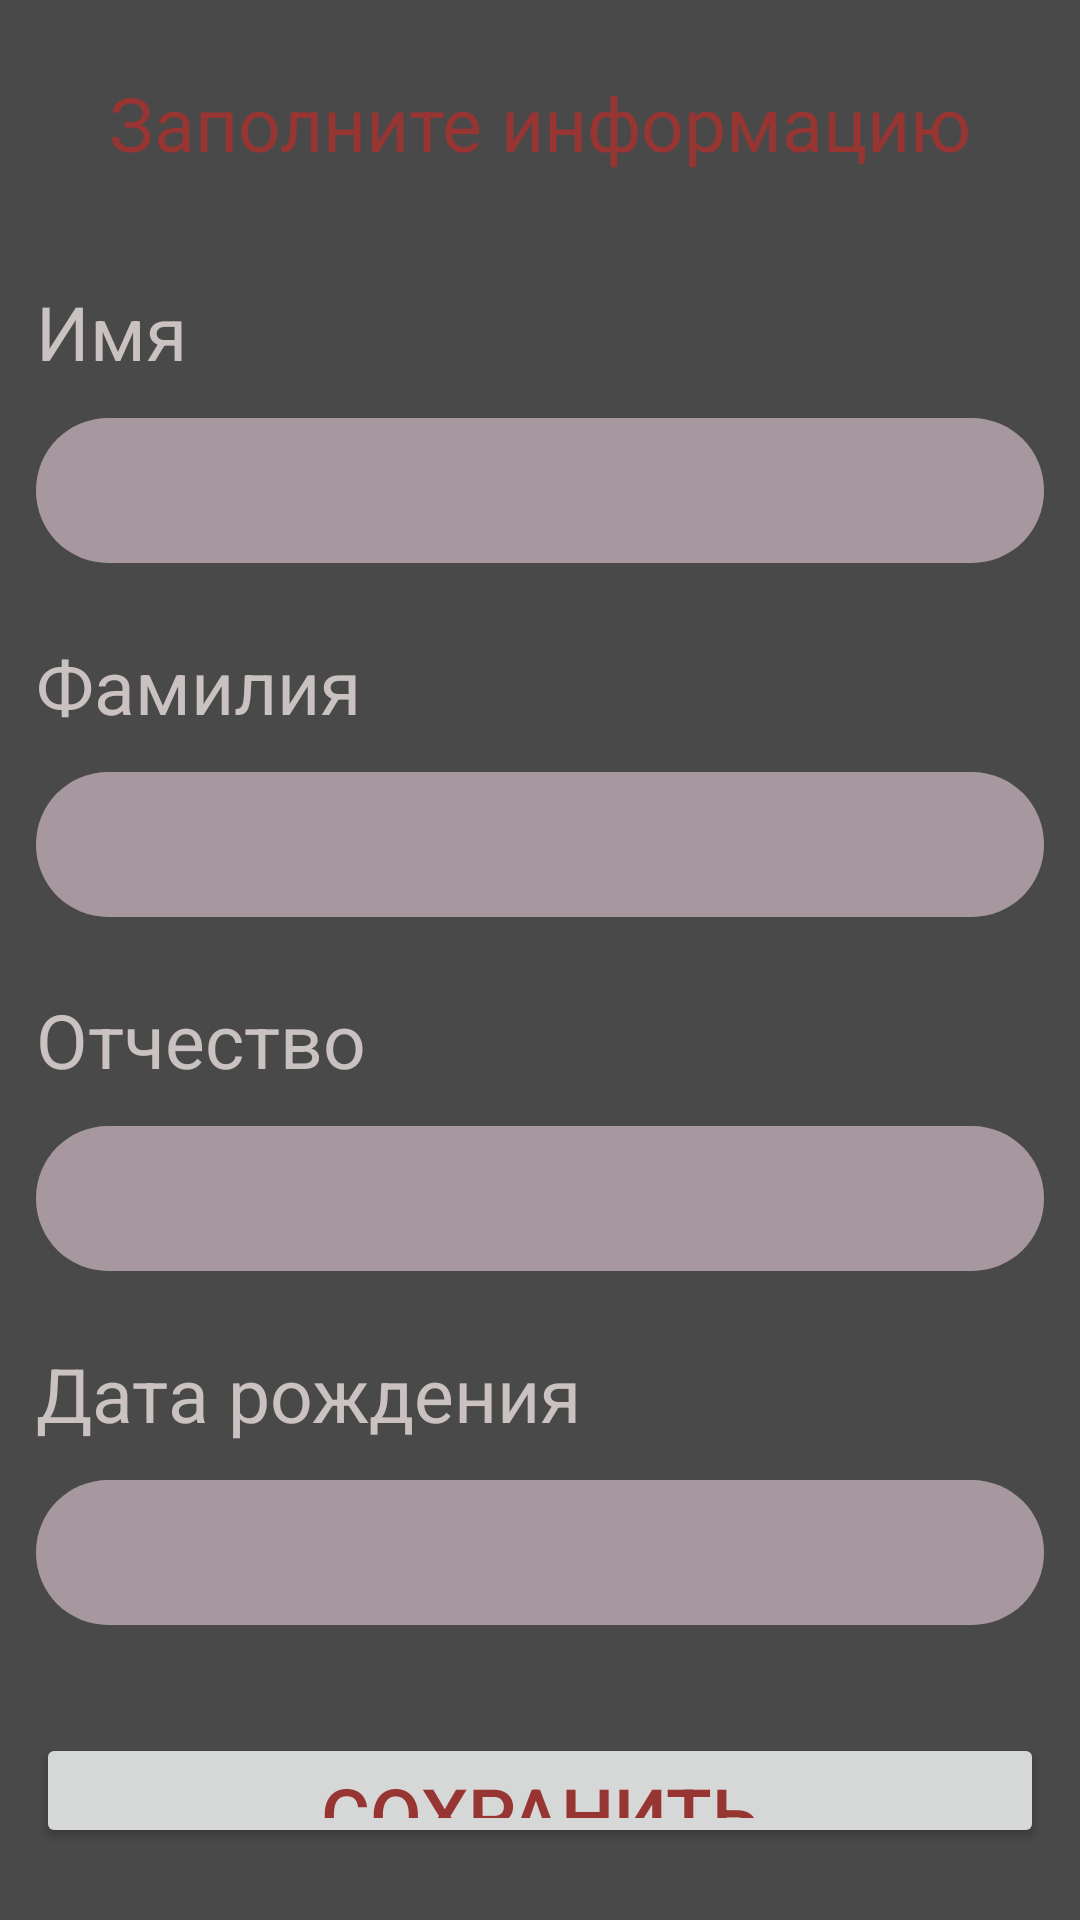

Layout XML and referenced resources for this Android screen:
<!-- AndroidManifest.xml: application theme Theme.ShitoRyu -->
<!-- res/layout/activity_user_info.xml -->
<?xml version="1.0" encoding="utf-8"?>
<androidx.constraintlayout.widget.ConstraintLayout xmlns:android="http://schemas.android.com/apk/res/android"
    xmlns:app="http://schemas.android.com/apk/res-auto"
    xmlns:tools="http://schemas.android.com/tools"
    android:id="@+id/main"
    android:layout_width="match_parent"
    android:layout_height="match_parent"
    android:background="#494949"
    tools:context=".activities.UserInfoActivity">

    <LinearLayout
        android:layout_width="0dp"
        android:layout_height="0dp"
        android:orientation="vertical"
        android:paddingStart="12dp"
        android:paddingTop="24dp"
        android:paddingEnd="12dp"
        android:paddingBottom="24dp"
        app:layout_constraintBottom_toBottomOf="parent"
        app:layout_constraintEnd_toEndOf="parent"
        app:layout_constraintStart_toStartOf="parent"
        app:layout_constraintTop_toTopOf="parent">

        <TextView
            android:id="@+id/textView"
            android:layout_width="match_parent"
            android:layout_height="wrap_content"
            android:layout_marginBottom="36dp"
            android:gravity="center"
            android:text="Заполните информацию"
            android:textSize="25sp" />

        <TextView
            android:id="@+id/textView3"
            android:layout_width="match_parent"
            android:layout_height="wrap_content"
            android:text="Имя"
            android:textSize="25sp"
            android:textColor="#CAC1C1" />

        <EditText
            android:id="@+id/name"
            android:layout_width="match_parent"
            android:layout_height="wrap_content"
            android:layout_marginTop="12dp"
            android:background="@drawable/enter_text"
            android:ems="10"
            android:inputType="text"
            android:paddingStart="18dp"
            android:paddingTop="12dp"
            android:paddingEnd="18dp"
            android:paddingBottom="12dp" />

        <TextView
            android:id="@+id/textView4"
            android:layout_width="match_parent"
            android:layout_height="wrap_content"
            android:layout_marginTop="24dp"
            android:text="Фамилия"
            android:textSize="25sp"
            android:textColor="#CAC1C1" />


        <EditText
            android:id="@+id/surname"
            android:layout_width="match_parent"
            android:layout_height="wrap_content"
            android:layout_marginTop="12dp"
            android:background="@drawable/enter_text"
            android:ems="10"
            android:inputType="text"
            android:paddingStart="18dp"
            android:paddingTop="12dp"
            android:paddingEnd="18dp"
            android:paddingBottom="12dp" />



        <TextView
            android:id="@+id/textView5"
            android:layout_width="match_parent"
            android:layout_height="wrap_content"
            android:layout_marginTop="24dp"
            android:text="Отчество"
            android:textSize="25sp"
            android:textColor="#CAC1C1" />

        <EditText
            android:id="@+id/surname2"
            android:layout_width="match_parent"
            android:layout_height="wrap_content"
            android:layout_marginTop="12dp"
            android:background="@drawable/enter_text"
            android:ems="10"
            android:inputType="text"
            android:paddingStart="18dp"
            android:paddingTop="12dp"
            android:paddingEnd="18dp"
            android:paddingBottom="12dp" />

        <TextView
            android:id="@+id/textView6"
            android:layout_width="match_parent"
            android:layout_height="wrap_content"
            android:layout_marginTop="24dp"
            android:text="Дата рождения"
            android:textSize="25sp"
            android:textColor="#CAC1C1" />

        <EditText
            android:id="@+id/birthday"
            android:layout_width="match_parent"
            android:layout_height="wrap_content"
            android:layout_marginTop="12dp"
            android:background="@drawable/enter_text"
            android:ems="10"
            android:inputType="datetime|date"
            android:paddingStart="18dp"
            android:paddingTop="12dp"
            android:paddingEnd="18dp"
            android:paddingBottom="12dp" />

        <Button
            android:id="@+id/btnsave"
            android:layout_width="match_parent"
            android:layout_height="wrap_content"
            android:layout_marginTop="36dp"
            android:elevation="8dp"
            android:text="Сохранить"
            android:textSize="25sp" />
    </LinearLayout>
</androidx.constraintlayout.widget.ConstraintLayout>
<!-- resources referenced by this layout -->
<resources>
  <!-- drawable enter_text (drawable) -->
  <?xml version="1.0" encoding="utf-8"?>
  <shape xmlns:android="http://schemas.android.com/apk/res/android">
      <solid android:color="#A7989F"/>
      <corners android:radius="24dp"/>
  </shape>
  <style name="Theme.ShitoRyu" parent="Base.Theme.ShitoRyu" />
  <style name="Base.Theme.ShitoRyu" parent="Theme.Material3.DayNight.NoActionBar">
          <item name="colorPrimary">@color/primary</item>
          <item name="colorOnBackground">@color/white</item>
          <item name="backgroundColor">@color/background</item>
          <item name="android:textColor">@color/text_color</item>
      </style>
  <color name="primary">#9A9A9A</color>
  <color name="white">#FFFFFFFF</color>
  <color name="background">#C3C3C3</color>
  <color name="text_color">#973533</color>
</resources>
